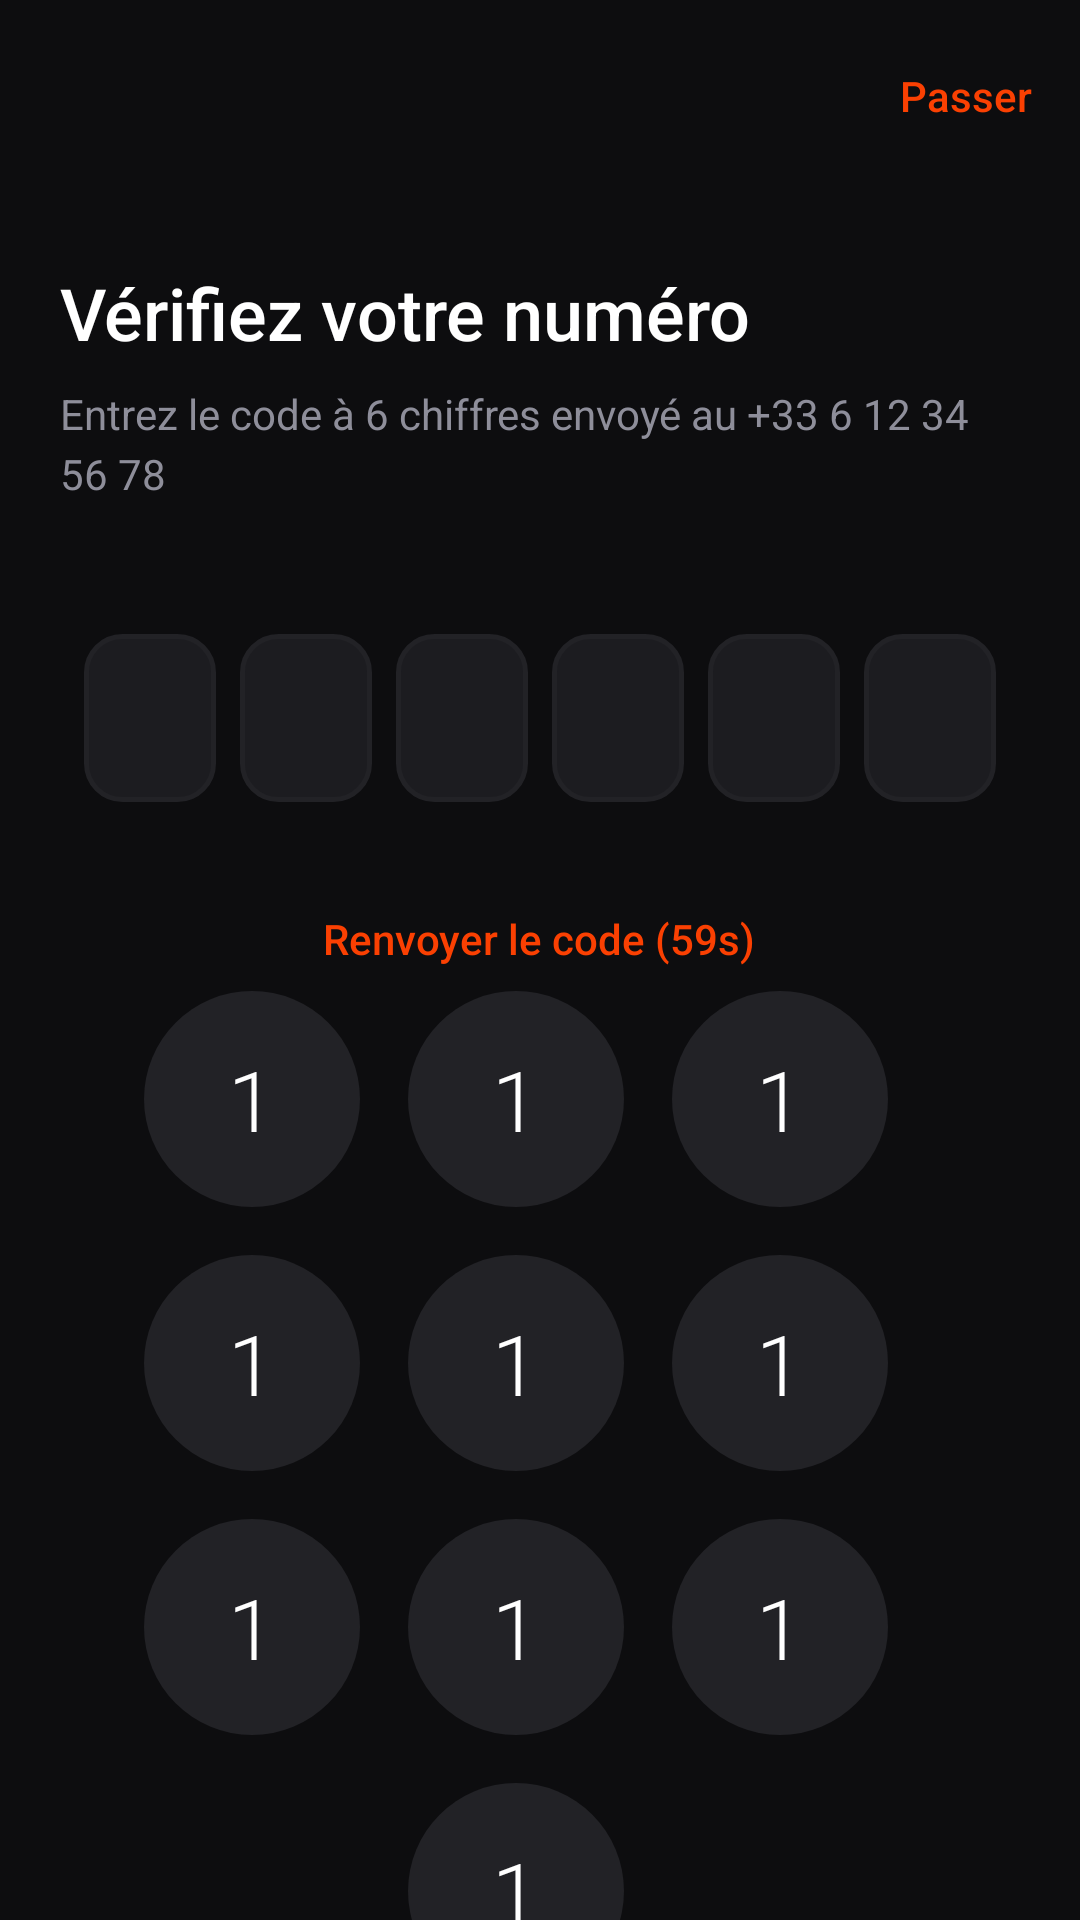

The Android layout XML behind this screen, and the referenced resources:
<!-- AndroidManifest.xml: application theme Theme.Banking -->
<!-- res/layout/activity_otp_verification.xml -->
<?xml version="1.0" encoding="utf-8"?>
<LinearLayout
    xmlns:android="http://schemas.android.com/apk/res/android"
    xmlns:app="http://schemas.android.com/apk/res-auto"
    xmlns:tools="http://schemas.android.com/tools"
    android:layout_width="match_parent"
    android:layout_height="match_parent"
    android:orientation="vertical"
    android:background="?attr/liqid_bg_primary">

    <com.google.android.material.appbar.MaterialToolbar
        android:id="@+id/toolbar"
        android:layout_width="match_parent"
        android:layout_height="?attr/actionBarSize"
        app:navigationIcon="@drawable/ic_arrow_back"
        app:navigationIconTint="@color/text_primary">

        <TextView
            android:id="@+id/btn_skip"
            android:layout_width="wrap_content"
            android:layout_height="wrap_content"
            android:layout_gravity="end"
            android:layout_marginEnd="16dp"
            android:text="Passer"
            android:textColor="?attr/liqid_accent"
            android:textSize="14sp"
            android:fontFamily="sans-serif-medium"
            android:clickable="true"
            android:focusable="true"/>

    </com.google.android.material.appbar.MaterialToolbar>

    <LinearLayout
        android:layout_width="match_parent"
        android:layout_height="match_parent"
        android:orientation="vertical"
        android:paddingHorizontal="@dimen/screen_margin"
        android:paddingTop="24dp">

        <TextView
            android:layout_width="wrap_content"
            android:layout_height="wrap_content"
            android:text="Vérifiez votre numéro"
            android:textColor="?attr/liqid_text_primary"
            android:textSize="24sp"
            android:fontFamily="sans-serif-medium"/>

        <TextView
            android:id="@+id/tv_otp_subtitle"
            android:layout_width="wrap_content"
            android:layout_height="wrap_content"
            android:layout_marginTop="8dp"
            android:text="Entrez le code à 6 chiffres envoyé au +33 6 12 34 56 78"
            android:textColor="?attr/liqid_text_secondary"
            android:textSize="14sp"
            android:lineSpacingMultiplier="1.2"
            tools:text="Entrez le code à 6 chiffres envoyé au +33 6 12 34 56 78"/>

        
        <LinearLayout
            android:layout_width="match_parent"
            android:layout_height="wrap_content"
            android:layout_marginTop="40dp"
            android:orientation="horizontal"
            android:gravity="center">

            <TextView android:id="@+id/otp_1" style="@style/OtpBox" />
            <TextView android:id="@+id/otp_2" style="@style/OtpBox" />
            <TextView android:id="@+id/otp_3" style="@style/OtpBox" />
            <TextView android:id="@+id/otp_4" style="@style/OtpBox" />
            <TextView android:id="@+id/otp_5" style="@style/OtpBox" />
            <TextView android:id="@+id/otp_6" style="@style/OtpBox" />

        </LinearLayout>

        <TextView
            android:id="@+id/btn_resend"
            android:layout_width="wrap_content"
            android:layout_height="wrap_content"
            android:layout_gravity="center_horizontal"
            android:layout_marginTop="32dp"
            android:text="Renvoyer le code (59s)"
            android:textColor="?attr/liqid_accent"
            android:textSize="14sp"
            android:fontFamily="sans-serif-medium"
            android:clickable="true"
            android:focusable="true"/>

        <View
            android:layout_width="match_parent"
            android:layout_height="0dp"
            android:layout_weight="1"/>

        
        <GridLayout
            android:id="@+id/keypad"
            android:layout_width="280dp"
            android:layout_height="wrap_content"
            android:layout_gravity="center_horizontal"
            android:columnCount="3"
            android:rowCount="4"
            android:layout_marginBottom="32dp">

            <include layout="@layout/item_pin_key" android:id="@+id/key_1"/>
            <include layout="@layout/item_pin_key" android:id="@+id/key_2"/>
            <include layout="@layout/item_pin_key" android:id="@+id/key_3"/>
            <include layout="@layout/item_pin_key" android:id="@+id/key_4"/>
            <include layout="@layout/item_pin_key" android:id="@+id/key_5"/>
            <include layout="@layout/item_pin_key" android:id="@+id/key_6"/>
            <include layout="@layout/item_pin_key" android:id="@+id/key_7"/>
            <include layout="@layout/item_pin_key" android:id="@+id/key_8"/>
            <include layout="@layout/item_pin_key" android:id="@+id/key_9"/>

            <Space android:layout_width="0dp" android:layout_height="wrap_content"
                android:layout_columnWeight="1" android:layout_rowWeight="1"/>

            <include layout="@layout/item_pin_key" android:id="@+id/key_0"/>

            <FrameLayout
                android:id="@+id/key_delete"
                android:layout_width="0dp"
                android:layout_height="wrap_content"
                android:layout_columnWeight="1"
                android:layout_rowWeight="1"
                android:padding="8dp"
                android:clickable="true"
                android:focusable="true">
                <ImageView
                    android:layout_width="28dp"
                    android:layout_height="28dp"
                    android:layout_gravity="center"
                    android:src="@drawable/ic_backspace"
                    app:tint="@color/text_secondary"/>
            </FrameLayout>
        </GridLayout>

    </LinearLayout>

</LinearLayout>
<!-- res/layout/item_pin_key.xml (included above) -->
<?xml version="1.0" encoding="utf-8"?>
<LinearLayout
    xmlns:android="http://schemas.android.com/apk/res/android"
    xmlns:tools="http://schemas.android.com/tools"
    android:layout_width="0dp"
    android:layout_height="wrap_content"
    android:layout_columnWeight="1"
    android:layout_rowWeight="1"
    android:orientation="vertical"
    android:gravity="center"
    android:padding="8dp"
    android:clickable="true"
    android:focusable="true">

    <FrameLayout
        android:layout_width="72dp"
        android:layout_height="72dp"
        android:background="@drawable/bg_pin_key">

        <LinearLayout
            android:layout_width="wrap_content"
            android:layout_height="wrap_content"
            android:layout_gravity="center"
            android:orientation="vertical"
            android:gravity="center">

            <TextView
                android:id="@+id/tv_key_digit"
                android:layout_width="wrap_content"
                android:layout_height="wrap_content"
                android:textColor="?attr/liqid_text_primary"
                android:textSize="28sp"
                android:fontFamily="sans-serif-light"
                tools:text="1"/>

            <TextView
                android:id="@+id/tv_key_letters"
                android:layout_width="wrap_content"
                android:layout_height="wrap_content"
                android:textColor="?attr/liqid_text_secondary"
                android:textSize="9sp"
                android:letterSpacing="0.1"
                android:visibility="gone"
                tools:text="ABC"/>

        </LinearLayout>

    </FrameLayout>

</LinearLayout>
<!-- resources referenced by this layout -->
<resources>
  <color name="text_primary">#FFFFFF</color>
  <color name="text_secondary">#8E8E9A</color>
  <dimen name="screen_margin">20dp</dimen>
  <!-- drawable bg_pin_key (drawable) -->
  <?xml version="1.0" encoding="utf-8"?>
  <ripple xmlns:android="http://schemas.android.com/apk/res/android"
      android:color="@color/accent_orange_20">
      <item>
          <shape android:shape="oval">
              <solid android:color="@color/bg_tertiary"/>
          </shape>
      </item>
  </ripple>
  <!-- drawable ic_backspace (drawable) -->
  <?xml version="1.0" encoding="utf-8"?>
  <vector xmlns:android="http://schemas.android.com/apk/res/android"
      android:width="24dp" android:height="24dp"
      android:viewportWidth="24" android:viewportHeight="24">
      <path android:fillColor="@android:color/white"
          android:pathData="M22,3H7C6.31,3 5.77,3.35 5.41,3.88L0,12l5.41,8.11C5.77,20.64 6.31,21 7,21h15c1.1,0 2,-0.9 2,-2V5C24,3.9 23.1,3 22,3zM19,15.59L17.59,17 14,13.41 10.41,17 9,15.59 12.59,12 9,8.41 10.41,7 14,10.59 17.59,7 19,8.41 15.41,12 19,15.59z"/>
  </vector>
  <style name="OtpBox">
          <item name="android:layout_width">44dp</item>
          <item name="android:layout_height">56dp</item>
          <item name="android:layout_margin">4dp</item>
          <item name="android:background">@drawable/bg_otp_box</item>
          <item name="android:gravity">center</item>
          <item name="android:textColor">?attr/liqid_text_primary</item>
          <item name="android:textSize">22sp</item>
          <item name="android:fontFamily">sans-serif-medium</item>
          <item name="android:includeFontPadding">false</item>
      </style>
  <style name="Theme.Banking" parent="Theme.Material3.Dark.NoActionBar">
          <item name="colorPrimary">@color/accent_orange</item>
          <item name="colorSurface">@color/bg_secondary</item>
          <item name="android:windowBackground">@color/bg_primary</item>
          <item name="android:statusBarColor">@color/bg_primary</item>
          <item name="android:navigationBarColor">@color/bg_primary</item>
  
          <item name="liqid_bg_primary">@color/bg_primary</item>
          <item name="liqid_bg_secondary">@color/bg_secondary</item>
          <item name="liqid_text_primary">@color/text_primary</item>
          <item name="liqid_text_secondary">@color/text_secondary</item>
          <item name="liqid_accent">@color/accent_orange</item>
          <item name="liqid_border">@color/border</item>
          <item name="liqid_card_bg">@drawable/bg_card_default</item>
          <item name="liqid_success">@color/success</item>
          <item name="liqid_error">@color/error</item>
      </style>
  <color name="accent_orange_20">#33FF8C42</color>
  <color name="bg_tertiary">#222226</color>
  <!-- drawable bg_otp_box (drawable) -->
  <?xml version="1.0" encoding="utf-8"?>
  <shape xmlns:android="http://schemas.android.com/apk/res/android"
      android:shape="rectangle">
      <solid android:color="@color/bg_input" />
      <corners android:radius="12dp" />
      <stroke
          android:id="@+id/otp_box_stroke"
          android:width="1.5dp"
          android:color="@color/divider" />
  </shape>
  <color name="accent_orange">#FA4002</color>
  <color name="bg_secondary">#17171A</color>
  <color name="bg_primary">#0D0D0F</color>
  <color name="border">#2C2C32</color>
  <!-- drawable bg_card_default (drawable) -->
  <?xml version="1.0" encoding="utf-8"?>
  <shape xmlns:android="http://schemas.android.com/apk/res/android"
      android:shape="rectangle">
      <corners android:radius="20dp" />
      <solid android:color="@color/bg_secondary" />
      <stroke android:width="1dp" android:color="@color/border" />
  </shape>
  <color name="success">#FF8C42</color>
  <color name="error">#FF4D6A</color>
  <color name="bg_input">#1C1C20</color>
  <color name="divider">#222226</color>
</resources>
